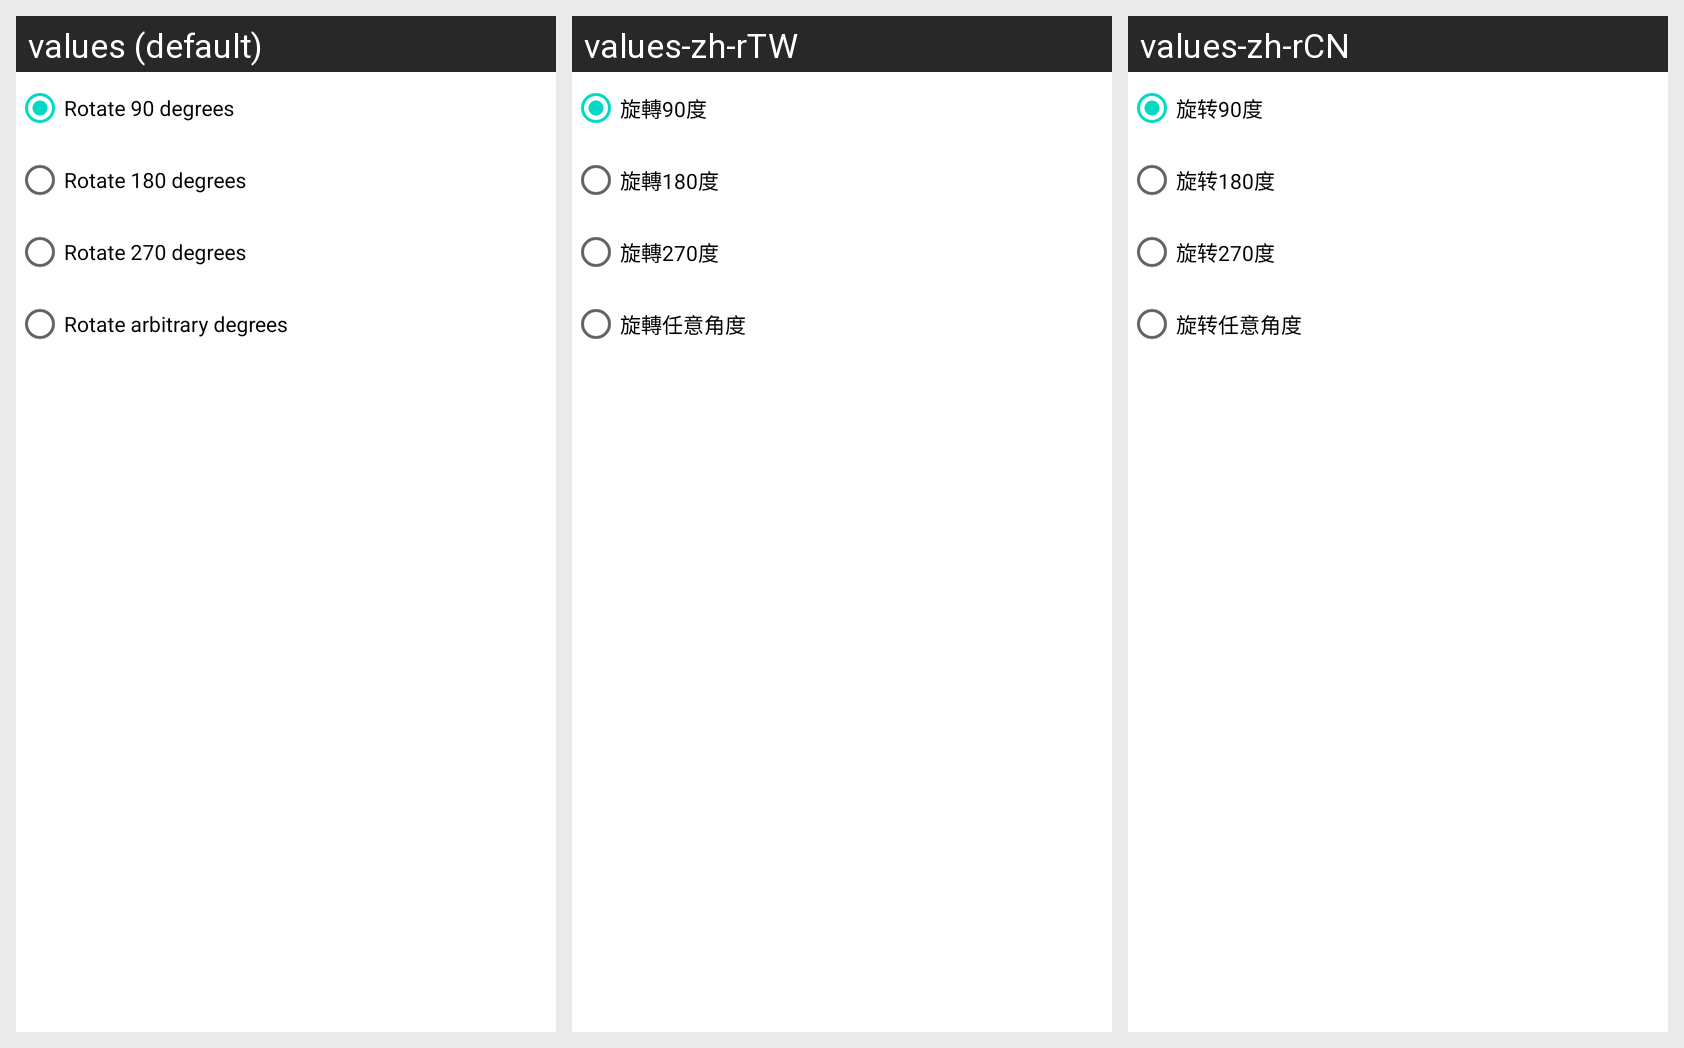

This grid shows one Android layout under several languages. Give, for every string resource on the screen, its name, the default text and each shown locale's text.
Android screen res/layout/rotate_setting.xml rendered under 3 locales, left to right: values (default), values-zh-rTW, values-zh-rCN. Device: Nexus 5 (rendered at 1080×1920; each locale shown at half size, 540×960, under a caption strip naming it); theme Theme.MaterialComponents.DayNight.NoActionBar.
Strings drawn on this screen, with the default value and each locale's value (text and hints the layout hard-codes, and strings that could not be matched under every locale, appear in the picture but are not listed):

rotate_90_degrees
  values: Rotate 90 degrees
  values-zh-rTW: 旋轉90度
  values-zh-rCN: 旋转90度

rotate_180_degrees
  values: Rotate 180 degrees
  values-zh-rTW: 旋轉180度
  values-zh-rCN: 旋转180度

rotate_270_degrees
  values: Rotate 270 degrees
  values-zh-rTW: 旋轉270度
  values-zh-rCN: 旋转270度

rotate_any_degrees
  values: Rotate arbitrary degrees
  values-zh-rTW: 旋轉任意角度
  values-zh-rCN: 旋转任意角度
